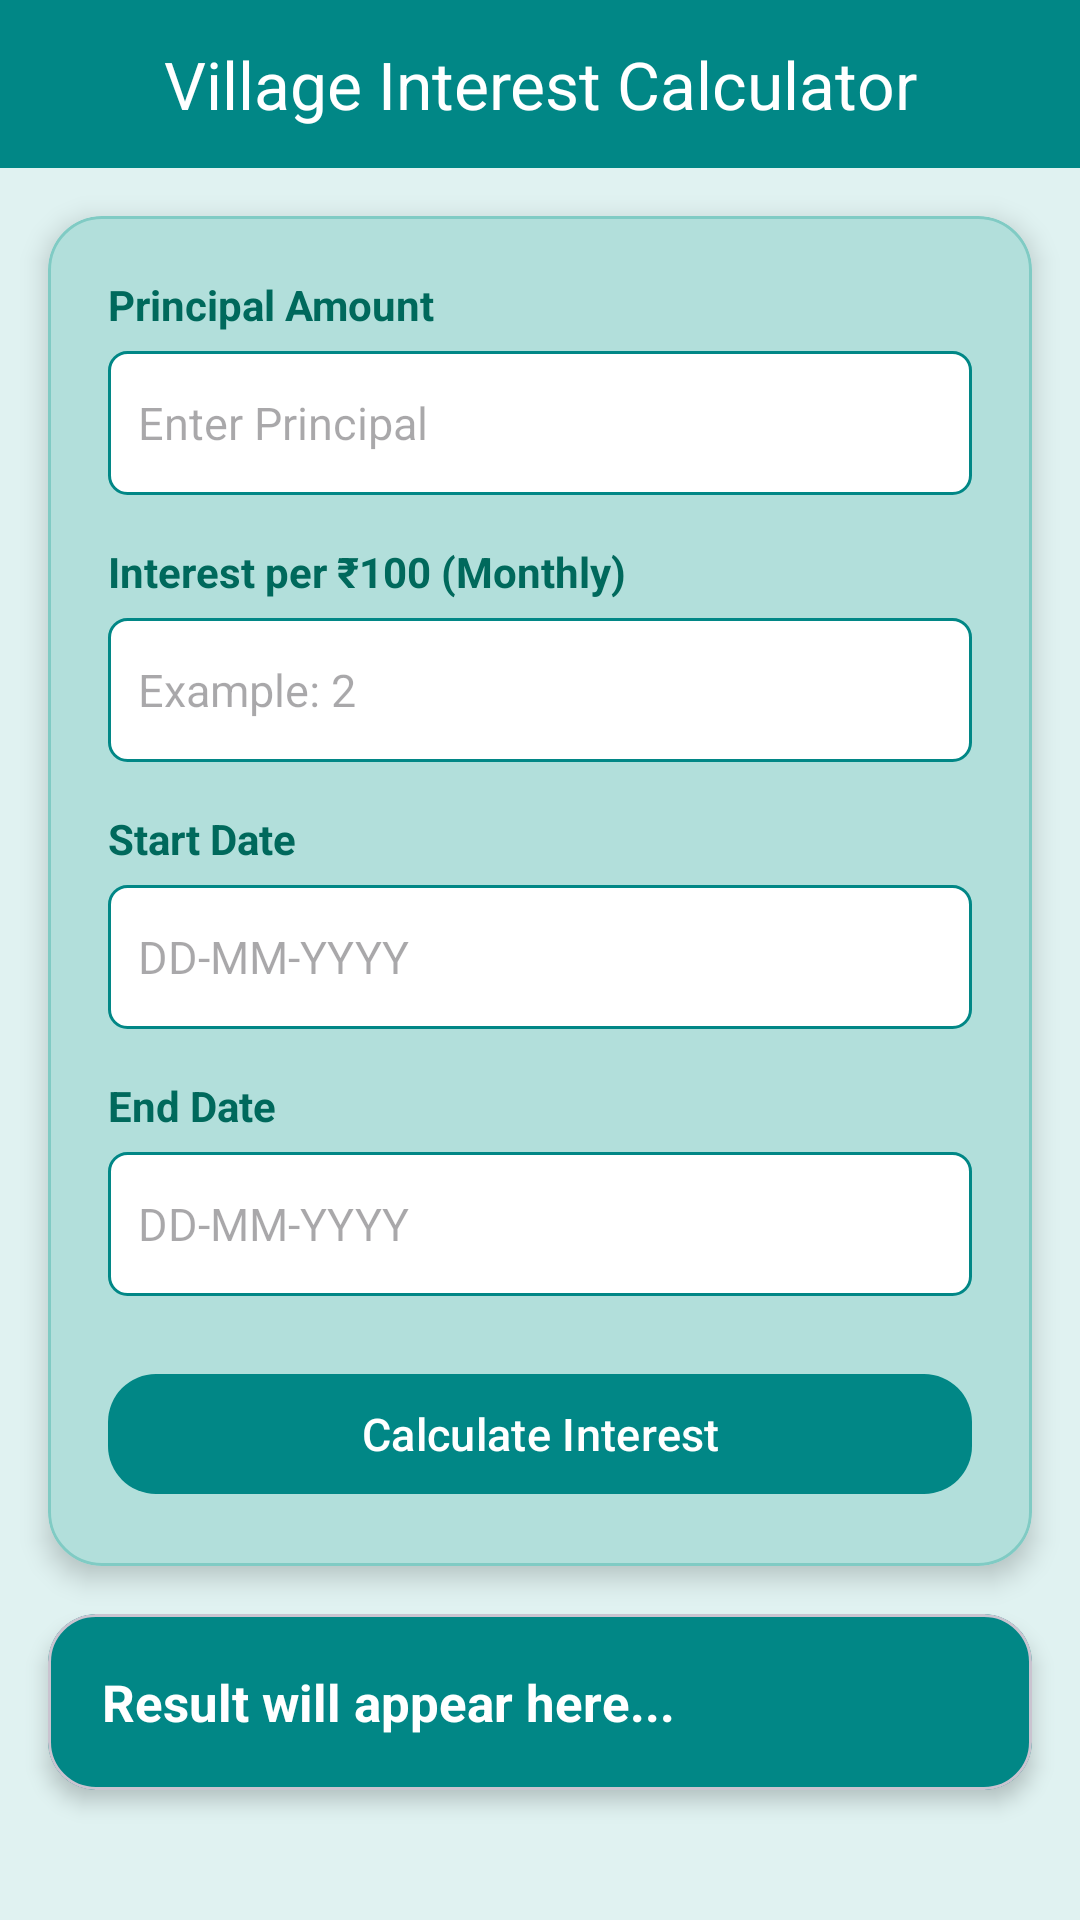

The Android layout XML behind this screen, and the referenced resources:
<!-- AndroidManifest.xml: application theme Theme.TimeCalculator -->
<!-- res/layout/activity_village_interest_calculator.xml -->
<?xml version="1.0" encoding="utf-8"?>
<androidx.drawerlayout.widget.DrawerLayout
    xmlns:android="http://schemas.android.com/apk/res/android"
    xmlns:app="http://schemas.android.com/apk/res-auto"
    android:id="@+id/drawer_layout"
    android:layout_width="match_parent"
    android:layout_height="match_parent"
    android:background="@color/teal_50">

    
    <ScrollView
        android:layout_width="match_parent"
        android:layout_height="match_parent"
        android:fillViewport="true"
        android:paddingBottom="20dp">

        <LinearLayout
            android:orientation="vertical"
            android:layout_width="match_parent"
            android:layout_height="wrap_content">

            
            <com.google.android.material.appbar.MaterialToolbar
                android:id="@+id/toolbar"
                android:layout_width="match_parent"
                android:layout_height="56dp"
                android:background="@color/teal_700"
                app:title="Village Interest Calculator"
                app:titleCentered="true"
                app:titleTextColor="@android:color/white"
                app:navigationIcon="@drawable/ic_menu"
                app:navigationIconTint="@android:color/white"/>

            
            <com.google.android.material.card.MaterialCardView
                android:layout_width="match_parent"
                android:layout_height="wrap_content"
                android:layout_margin="16dp"
                app:cardCornerRadius="18dp"
                app:cardElevation="5dp"
                app:strokeWidth="1dp"
                app:strokeColor="@color/teal_200"
                app:cardBackgroundColor="@color/teal_70">

                <LinearLayout
                    android:layout_width="match_parent"
                    android:layout_height="wrap_content"
                    android:orientation="vertical"
                    android:padding="20dp">

                    
                    <TextView
                        android:text="Principal Amount"
                        android:textStyle="bold"
                        android:textColor="@color/teal_800"
                        android:textSize="14sp"
                        android:layout_marginBottom="6dp"
                        android:layout_width="wrap_content"
                        android:layout_height="wrap_content"/>

                    <EditText
                        android:id="@+id/etPrincipal"
                        android:layout_width="match_parent"
                        android:layout_height="48dp"
                        android:hint="Enter Principal"
                        android:inputType="numberDecimal"
                        android:padding="10dp"
                        android:textSize="15sp"
                        android:background="@drawable/edittext_white_border"/>

                    
                    <TextView
                        android:text="Interest per ₹100 (Monthly)"
                        android:textStyle="bold"
                        android:textColor="@color/teal_800"
                        android:textSize="14sp"
                        android:layout_marginTop="16dp"
                        android:layout_marginBottom="6dp"
                        android:layout_width="wrap_content"
                        android:layout_height="wrap_content"/>

                    <EditText
                        android:id="@+id/etRatePerHundred"
                        android:layout_width="match_parent"
                        android:layout_height="48dp"
                        android:hint="Example: 2"
                        android:padding="10dp"
                        android:inputType="numberDecimal"
                        android:textSize="15sp"
                        android:background="@drawable/edittext_white_border"/>

                    
                    <TextView
                        android:text="Start Date"
                        android:textStyle="bold"
                        android:textColor="@color/teal_800"
                        android:textSize="14sp"
                        android:layout_marginTop="16dp"
                        android:layout_marginBottom="6dp"
                        android:layout_width="wrap_content"
                        android:layout_height="wrap_content"/>

                    <EditText
                        android:id="@+id/etStartDate"
                        android:layout_width="match_parent"
                        android:layout_height="48dp"
                        android:hint="DD-MM-YYYY"
                        android:padding="10dp"
                        android:focusable="false"
                        android:clickable="true"
                        android:textSize="15sp"
                        android:background="@drawable/edittext_white_border"/>

                    
                    <TextView
                        android:text="End Date"
                        android:textStyle="bold"
                        android:textColor="@color/teal_800"
                        android:textSize="14sp"
                        android:layout_marginTop="16dp"
                        android:layout_marginBottom="6dp"
                        android:layout_width="wrap_content"
                        android:layout_height="wrap_content"/>

                    <EditText
                        android:id="@+id/etEndDate"
                        android:layout_width="match_parent"
                        android:layout_height="48dp"
                        android:hint="DD-MM-YYYY"
                        android:padding="10dp"
                        android:focusable="false"
                        android:clickable="true"
                        android:textSize="15sp"
                        android:background="@drawable/edittext_white_border"/>

                    
                    <com.google.android.material.button.MaterialButton
                        android:id="@+id/btnCalculateInterest"
                        android:layout_width="match_parent"
                        android:layout_height="48dp"
                        android:text="Calculate Interest"
                        android:textAllCaps="false"
                        android:textSize="15sp"
                        android:layout_marginTop="22dp"
                        app:cornerRadius="16dp"
                        app:backgroundTint="@color/teal_700"
                        android:textColor="@android:color/white"/>

                </LinearLayout>
            </com.google.android.material.card.MaterialCardView>

            
            <com.google.android.material.card.MaterialCardView
                android:layout_width="match_parent"
                android:layout_height="wrap_content"
                android:layout_marginHorizontal="16dp"
                android:layout_marginBottom="24dp"
                app:cardCornerRadius="16dp"
                app:cardElevation="4dp"
                app:cardBackgroundColor="@color/teal_700">

                <TextView
                    android:id="@+id/tvInterestResult"
                    android:layout_width="match_parent"
                    android:layout_height="wrap_content"
                    android:padding="18dp"
                    android:text="Result will appear here..."
                    android:textSize="17sp"
                    android:textStyle="bold"
                    android:textColor="@android:color/white"/>
            </com.google.android.material.card.MaterialCardView>

        </LinearLayout>
    </ScrollView>

    
    <com.google.android.material.navigation.NavigationView
        android:id="@+id/navigation_view"
        android:layout_width="280dp"
        android:layout_height="match_parent"
        android:layout_gravity="start"
        android:background="@android:color/white"

        android:paddingBottom="16dp"

        app:headerLayout="@layout/nav_header"
        app:menu="@menu/nav_menu"

        app:itemTextColor="@color/black"
        app:itemIconTint="@null"

        app:itemBackground="@drawable/nav_item_bg"
        app:itemHorizontalPadding="20dp"
        app:itemIconPadding="16dp"
        app:itemVerticalPadding="15dp"/>

</androidx.drawerlayout.widget.DrawerLayout>
<!-- res/layout/nav_header.xml (included above) -->
<?xml version="1.0" encoding="utf-8"?>
<LinearLayout xmlns:android="http://schemas.android.com/apk/res/android"
    android:layout_width="match_parent"
    android:layout_height="200dp"
    android:orientation="vertical"
    android:gravity="center"
    android:padding="16dp"
    android:background="@drawable/nav_header_background"> 

    
    <ImageView
        android:id="@+id/nav_header_icon"
        android:layout_width="72dp"
        android:layout_height="72dp"
        android:src="@drawable/ic_app_icon"
        android:contentDescription="@string/app_name"
        android:layout_marginBottom="8dp"
        android:scaleType="centerInside" />

    
    <TextView
        android:id="@+id/nav_header_title"
        android:layout_width="wrap_content"
        android:layout_height="wrap_content"
        android:text="Time Calculator"
        android:textSize="18sp"
        android:textStyle="bold"
        android:textColor="@android:color/black"
        android:layout_marginBottom="4dp"/>

    
    <TextView
        android:id="@+id/nav_header_subtitle"
        android:layout_width="wrap_content"
        android:layout_height="wrap_content"
        android:text="v1.0"
        android:textSize="14sp"
        android:textColor="@android:color/black" />

</LinearLayout>
<!-- resources referenced by this layout -->
<resources>
  <color name="black">#FF000000</color>
  <color name="teal_200">#80CBC4</color>
  <color name="teal_50">#E0F2F1</color>
  <color name="teal_70">#B2DFDB</color>
  <color name="teal_700">#018786</color>
  <color name="teal_800">#00695C</color>
  <!-- drawable edittext_white_border (drawable) -->
  <?xml version="1.0" encoding="utf-8"?>
  <shape xmlns:android="http://schemas.android.com/apk/res/android">
  
      <solid android:color="@android:color/white"/>
  
      <stroke
          android:width="1dp"
          android:color="@color/teal_300"/>
  
      <corners android:radius="6dp"/>
  
  </shape>
  <!-- drawable nav_header_background (drawable) -->
  <?xml version="1.0" encoding="utf-8"?>
  <shape xmlns:android="http://schemas.android.com/apk/res/android">
      <gradient
          android:startColor="@android:color/background_light"
          android:endColor="@color/teal_200"
          android:angle="270"/>
  </shape>
  <!-- drawable nav_item_bg (drawable) -->
  <?xml version="1.0" encoding="utf-8"?>
  <selector xmlns:android="http://schemas.android.com/apk/res/android">
  
      <item android:state_checked="true" android:drawable="@drawable/nav_item_bg_checked" />
      <item android:state_hovered="true" android:drawable="@drawable/nav_item_bg_hovered" />
      <item android:state_pressed="true" android:drawable="@drawable/nav_item_bg_pressed" />
      <item android:drawable="@drawable/nav_item_bg_default" />
  
  </selector>
  <string name="app_name">TimeCalculator</string>
  <style name="Theme.TimeCalculator" parent="Base.Theme.TimeCalculator" />
  <color name="teal_300">#018786</color>
  <!-- drawable nav_item_bg_checked (drawable) -->
  <?xml version="1.0" encoding="utf-8"?>
  <inset xmlns:android="http://schemas.android.com/apk/res/android"
      android:insetBottom="8dp"
      android:insetLeft="4dp"
      android:insetRight="4dp"
      android:insetTop="4dp">
      <shape android:shape="rectangle">
          <solid android:color="@color/teal_700" />
          <corners android:radius="12dp" />
      </shape>
  </inset>
  <!-- drawable nav_item_bg_default (drawable) -->
  <?xml version="1.0" encoding="utf-8"?>
  <inset xmlns:android="http://schemas.android.com/apk/res/android"
      android:insetBottom="8dp"
      android:insetLeft="4dp"
      android:insetRight="4dp"
      android:insetTop="4dp">
      <shape android:shape="rectangle">
          <gradient
              android:startColor="@color/teal_70"
              android:endColor="@color/teal_50"
              android:angle="70" />
          <stroke android:width="1dp" android:color="#DDDDDD" />
          <corners android:radius="12dp" />
      </shape>
  </inset>
  <style name="Base.Theme.TimeCalculator" parent="Theme.Material3.Light.NoActionBar">
  
          
          <item name="android:forceDarkAllowed">false</item>
  
          
          
          
  
      </style>
</resources>
